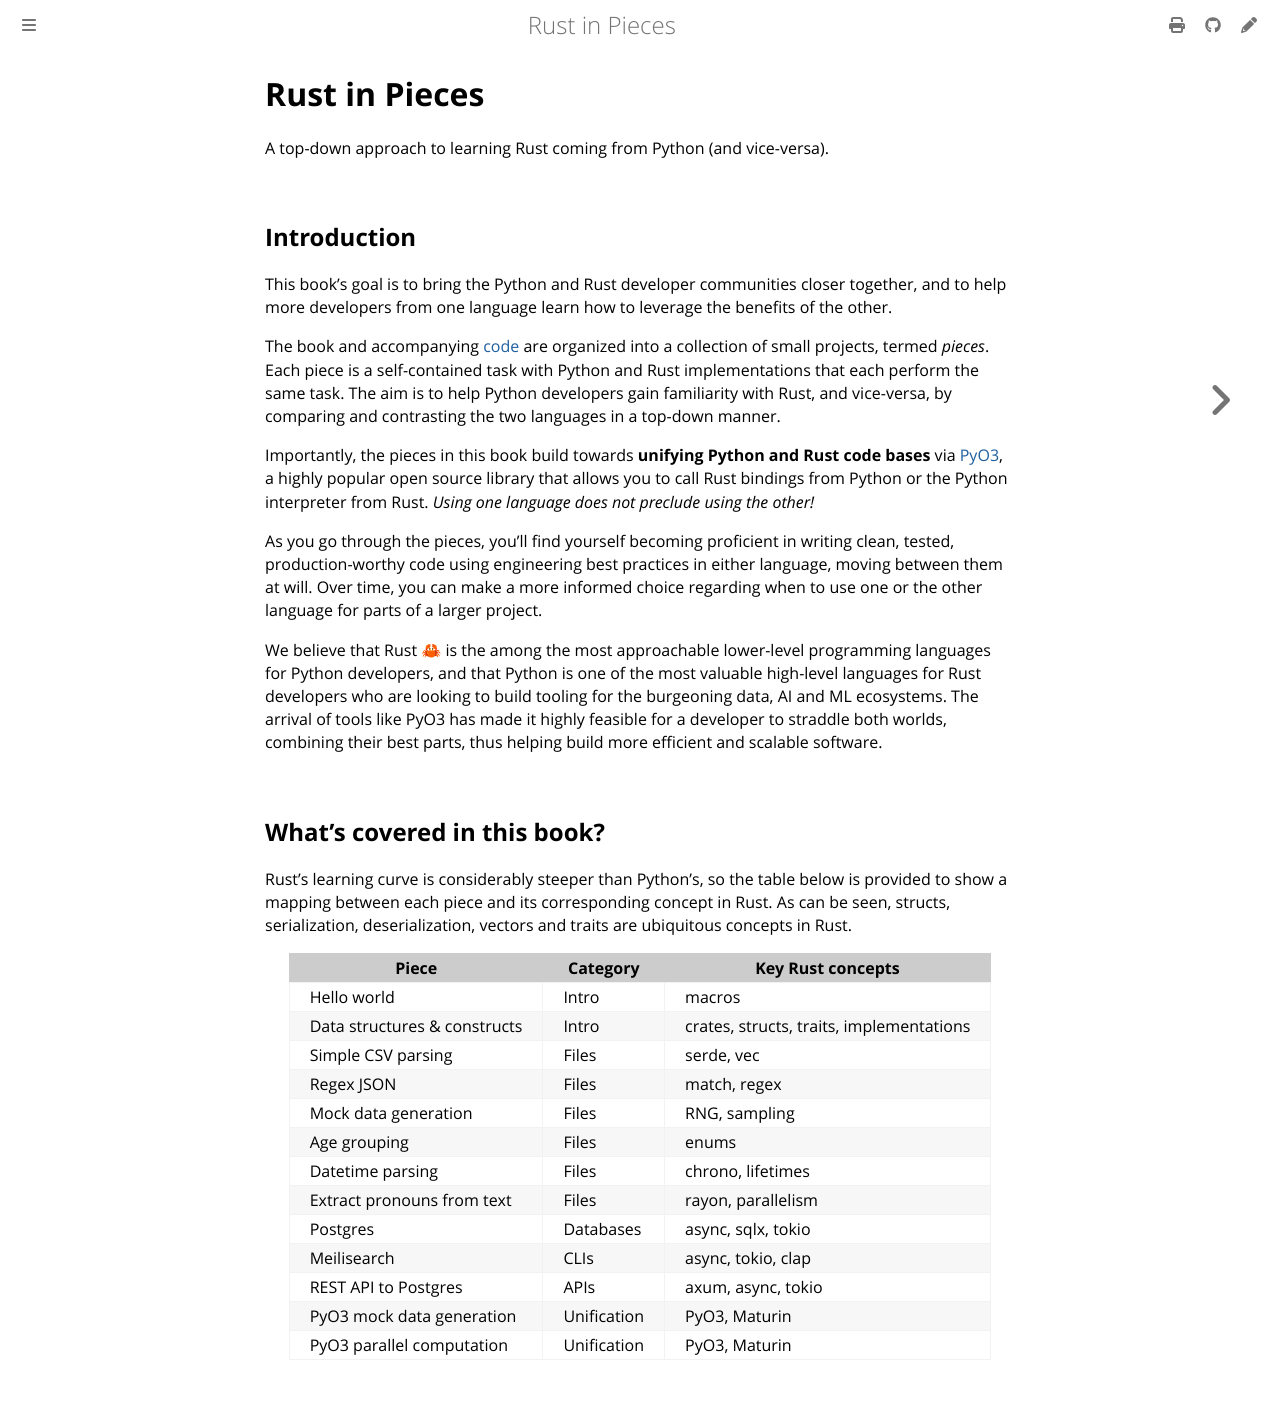

repository: thedataquarry/rustinpieces · page: introduction/_index.html · generator: mdbook

# Rust in Pieces

A top-down approach to learning Rust coming from Python (and vice-versa).

## Introduction

This book's goal is to bring the Python and Rust developer communities closer together, and to help more developers from one language learn how to leverage the benefits of the other.

The book and accompanying [code](https://github.com/thedataquarry/rustinpieces) are organized into a collection of small projects, termed _pieces_. Each piece is a self-contained task with Python and Rust implementations that each perform the same task. The aim is to help Python developers gain familiarity with Rust, and vice-versa, by comparing and contrasting the two languages in a top-down manner.

Importantly, the pieces in this book build towards **unifying Python and Rust code bases** via [PyO3](https://github.com/PyO3/pyo3), a highly popular open source library that allows you to call Rust bindings from Python or the Python interpreter from Rust. _Using one language does not preclude using the other!_

As you go through the pieces, you'll find yourself becoming proficient in writing clean, tested, production-worthy code using engineering best practices in either language, moving between them at will. Over time, you can make a more informed choice regarding when to use one or the other language for parts of a larger project.

We believe that Rust 🦀 is the among the most approachable lower-level programming languages for Python developers, and that Python is one of the most valuable high-level languages for Rust developers who are looking to build tooling for the burgeoning data, AI and ML ecosystems. The arrival of tools like PyO3 has made it highly feasible for a developer to straddle both worlds, combining their best parts, thus helping build more efficient and scalable software.

## What's covered in this book?

Rust's learning curve is considerably steeper than Python's, so the table below is provided to show a mapping between each piece and its corresponding concept in Rust. As can be seen, structs, serialization, deserialization, vectors and traits are ubiquitous concepts in Rust.

| Piece                        | Category    | Key Rust concepts                        |
| ---------------------------- | ----------- | ---------------------------------------- |
| Hello world                  | Intro       | macros                                   |
| Data structures & constructs | Intro       | crates, structs, traits, implementations |
| Simple CSV parsing           | Files       | serde, vec                               |
| Regex JSON                   | Files       | match, regex                             |
| Mock data generation         | Files       | RNG, sampling                            |
| Age grouping                 | Files       | enums                                    |
| Datetime parsing             | Files       | chrono, lifetimes                        |
| Extract pronouns from text   | Files       | rayon, parallelism                       |
| Postgres                     | Databases   | async, sqlx, tokio                       |
| Meilisearch                  | CLIs        | async, tokio, clap                       |
| REST API to Postgres         | APIs        | axum, async, tokio                       |
| PyO3 mock data generation    | Unification | PyO3, Maturin                            |
| PyO3 parallel computation    | Unification | PyO3, Maturin                            |
